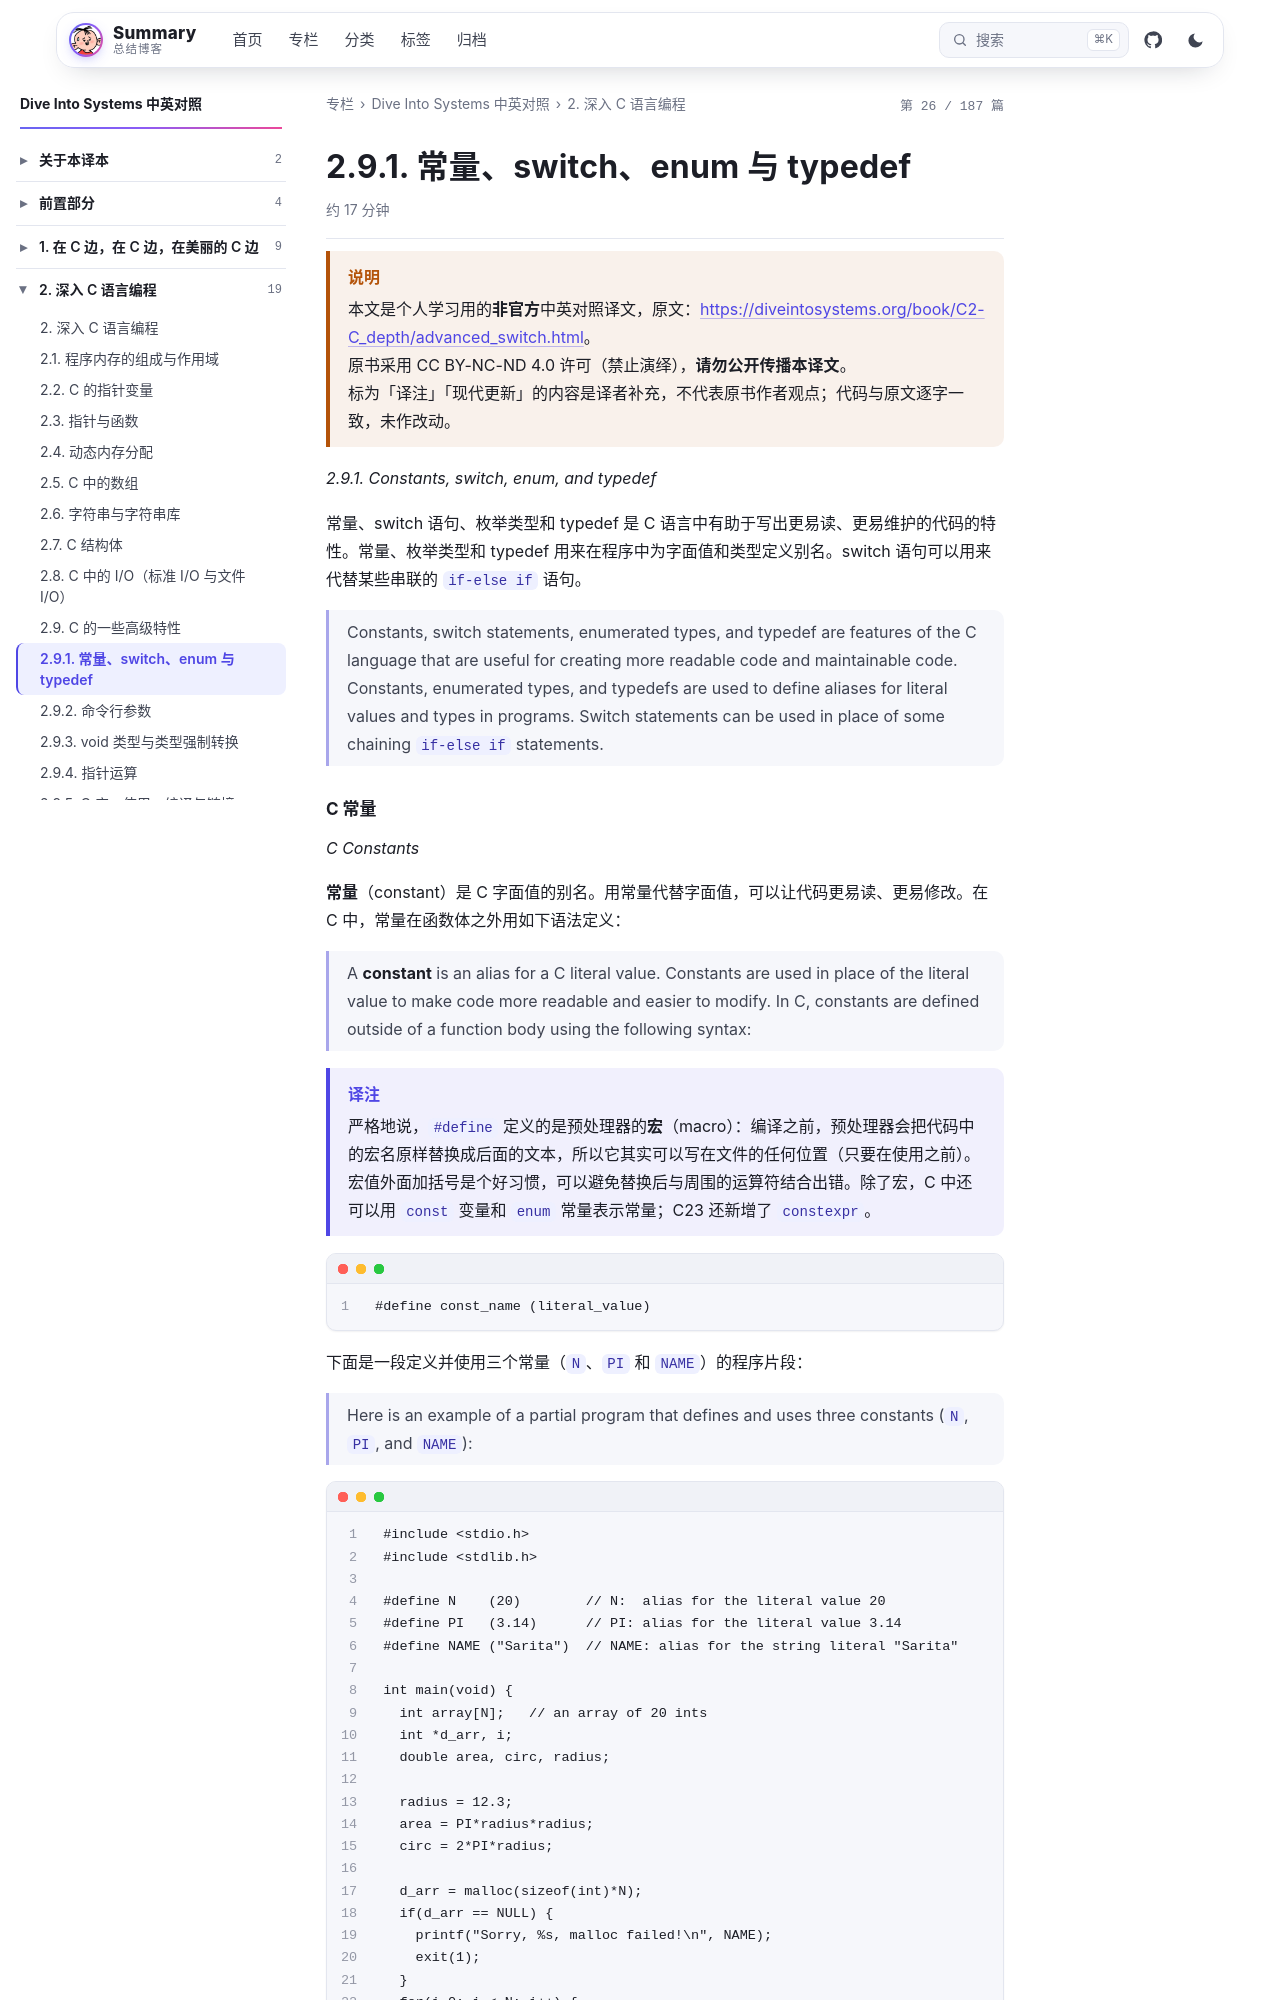

repository: wenPKtalk/wenpktalk.github.io · page: dive-into-systems/C2-C_depth/2.9.1-advanced_switch.html · generator: jekyll

---
title: "2.9.1. 常量、switch、enum 与 typedef"
original: https://diveintosystems.org/book/C2-C_depth/advanced_switch.html
credit: "Dive Into Systems (Suzanne J. Matthews, Tia Newhall, Kevin C. Webb)"
license: "CC BY-NC-ND 4.0 — 原书版权归作者所有"
book: dive-into-systems
chapter: C2-C_depth
order: 11
disableNunjucks: true
---

> [!WARNING] 说明
> 本文是个人学习用的**非官方**中英对照译文，原文：<https://diveintosystems.org/book/C2-C_depth/advanced_switch.html>。
> 原书采用 CC BY-NC-ND 4.0 许可（禁止演绎），**请勿公开传播本译文**。
> 标为「译注」「现代更新」的内容是译者补充，不代表原书作者观点；代码与原文逐字一致，未作改动。


*2.9.1. Constants, switch, enum, and typedef*

常量、switch 语句、枚举类型和 typedef 是 C 语言中有助于写出更易读、更易维护的代码的特性。常量、枚举类型和 typedef 用来在程序中为字面值和类型定义别名。switch 语句可以用来代替某些串联的 `if-else if` 语句。

> Constants, switch statements, enumerated types, and typedef are features of the C language that are useful for creating more readable code and maintainable code. Constants, enumerated types, and typedefs are used to define aliases for literal values and types in programs. Switch statements can be used in place of some chaining `if-else if` statements.
